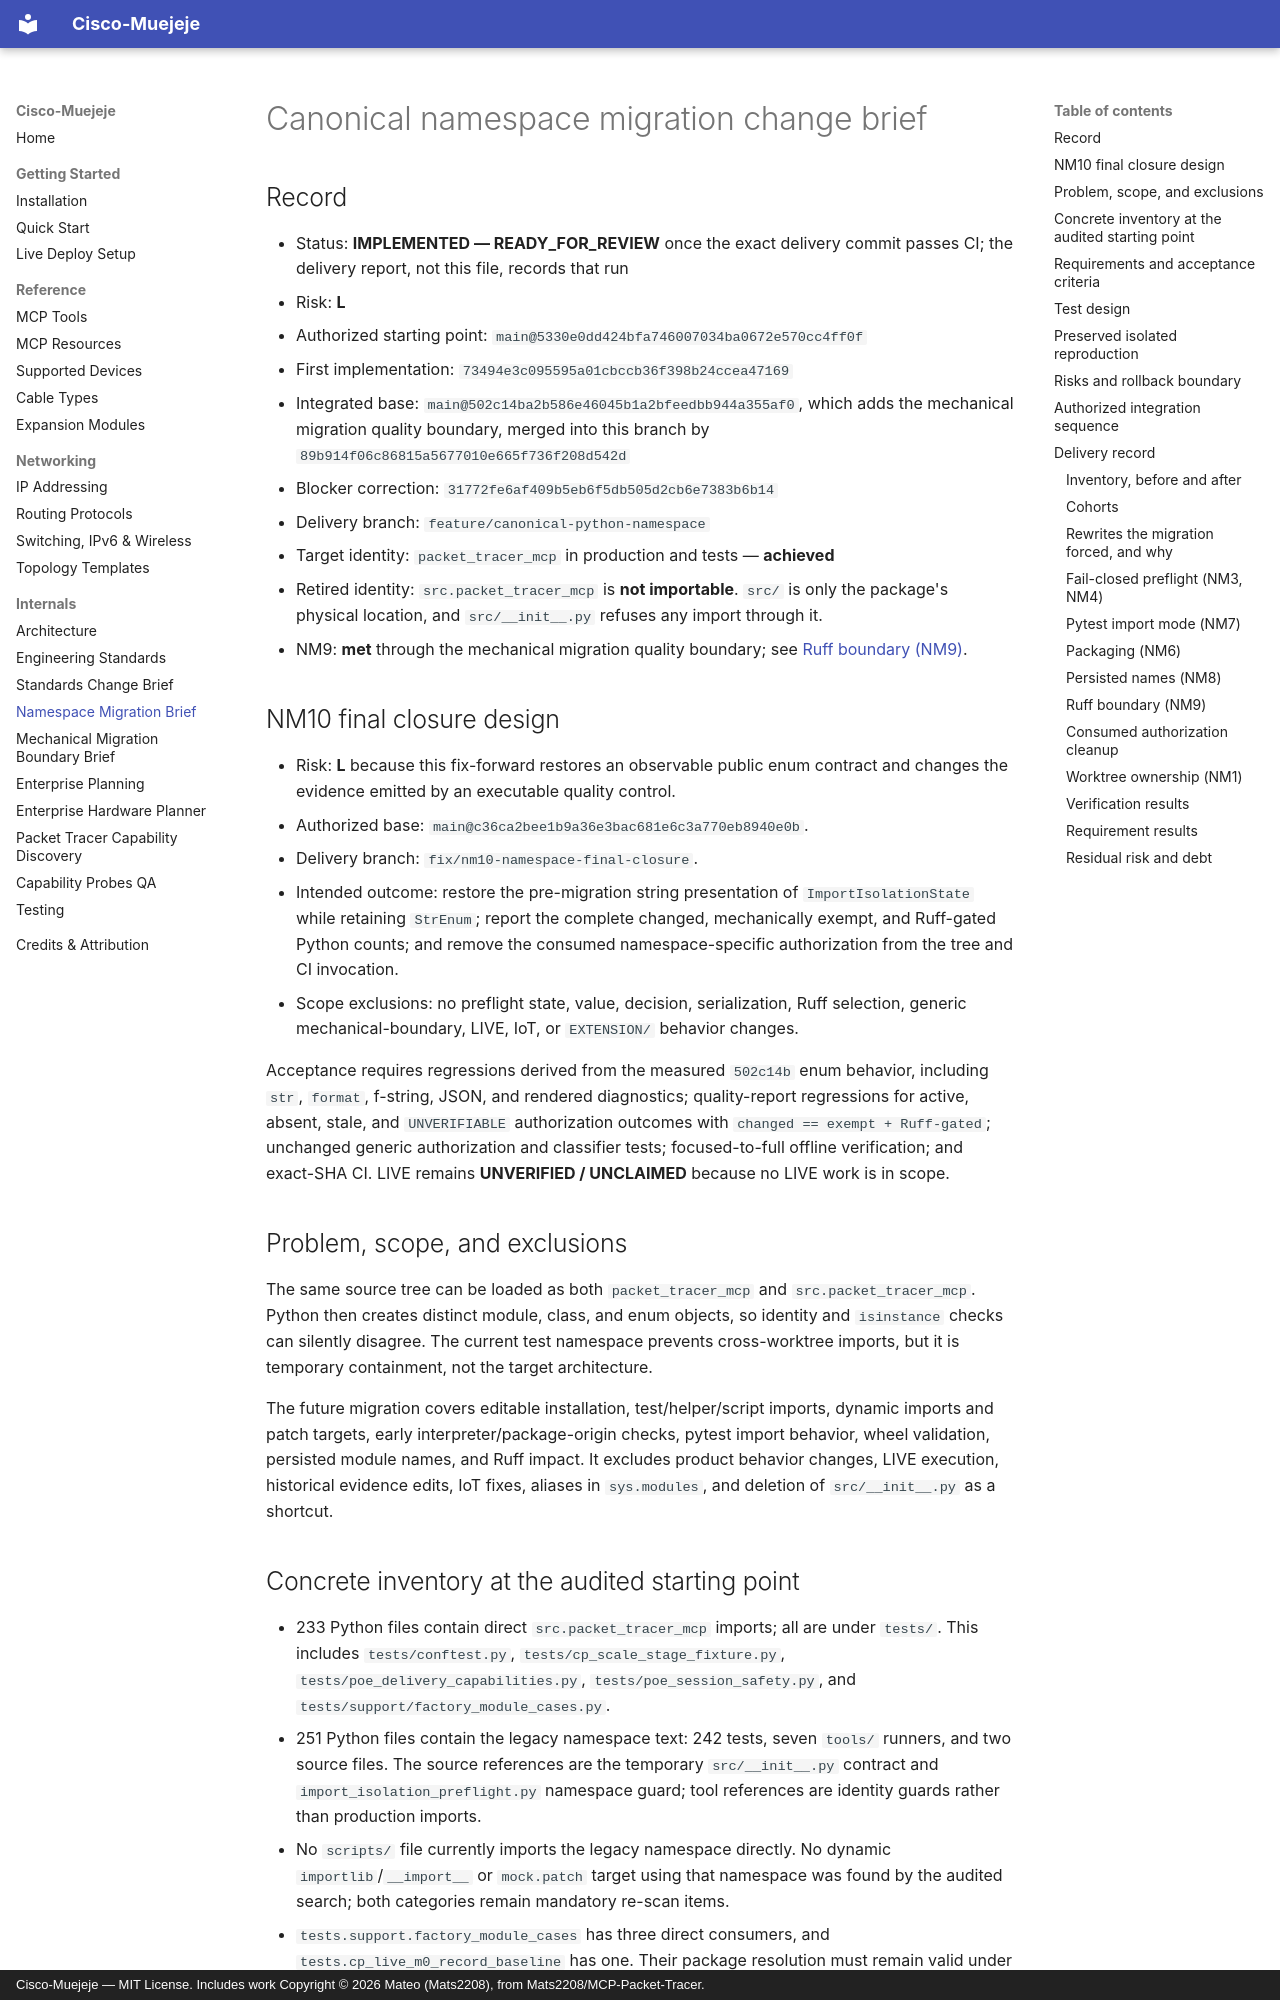

repository: andres18113/cisco-muejeje · page: engineering/change-briefs/namespace-migration/index.html · generator: mkdocs · copyright: Cisco-Muejeje — MIT License. Includes work Copyright © 2026 Mateo (Mats2208), from Mats2208/MCP-Packet-Tracer.

# Canonical namespace migration change brief

## Record

- Status: **IMPLEMENTED — READY_FOR_REVIEW** once the exact delivery commit
  passes CI; the delivery report, not this file, records that run
- Risk: **L**
- Authorized starting point: `main@5330e0dd424bfa746007034ba0672e570cc4ff0f`
- First implementation: `73494e3c095595a01cbccb36f398b24ccea47169`
- Integrated base: `main@502c14ba2b586e46045b1a2bfeedbb944a355af0`, which adds
  the mechanical migration quality boundary, merged into this branch by
  `89b914f06c86815a5677010e665f736f208d542d`
- Blocker correction: `31772fe6af409b5eb6f5db505d2cb6e7383b6b14`
- Delivery branch: `feature/canonical-python-namespace`
- Target identity: `packet_tracer_mcp` in production and tests — **achieved**
- Retired identity: `src.packet_tracer_mcp` is **not importable**. `src/` is only
  the package's physical location, and `src/__init__.py` refuses any import
  through it.
- NM9: **met** through the mechanical migration quality boundary; see
  [Ruff boundary (NM9)](#ruff-boundary-nm9).

## NM10 final closure design

- Risk: **L** because this fix-forward restores an observable public enum
  contract and changes the evidence emitted by an executable quality control.
- Authorized base: `main@c36ca2bee1b9a36e3bac681e6c3a770eb8940e0b`.
- Delivery branch: `fix/nm10-namespace-final-closure`.
- Intended outcome: restore the pre-migration string presentation of
  `ImportIsolationState` while retaining `StrEnum`; report the complete changed,
  mechanically exempt, and Ruff-gated Python counts; and remove the consumed
  namespace-specific authorization from the tree and CI invocation.
- Scope exclusions: no preflight state, value, decision, serialization, Ruff
  selection, generic mechanical-boundary, LIVE, IoT, or `EXTENSION/` behavior
  changes.

Acceptance requires regressions derived from the measured `502c14b` enum
behavior, including `str`, `format`, f-string, JSON, and rendered diagnostics;
quality-report regressions for active, absent, stale, and `UNVERIFIABLE`
authorization outcomes with `changed == exempt + Ruff-gated`; unchanged generic
authorization and classifier tests; focused-to-full offline verification; and
exact-SHA CI. LIVE remains **UNVERIFIED / UNCLAIMED** because no LIVE work is in
scope.

## Problem, scope, and exclusions

The same source tree can be loaded as both `packet_tracer_mcp` and
`src.packet_tracer_mcp`. Python then creates distinct module, class, and enum
objects, so identity and `isinstance` checks can silently disagree. The current
test namespace prevents cross-worktree imports, but it is temporary containment,
not the target architecture.

The future migration covers editable installation, test/helper/script imports,
dynamic imports and patch targets, early interpreter/package-origin checks,
pytest import behavior, wheel validation, persisted module names, and Ruff impact.
It excludes product behavior changes, LIVE execution, historical evidence edits,
IoT fixes, aliases in `sys.modules`, and deletion of `src/__init__.py` as a
shortcut.
